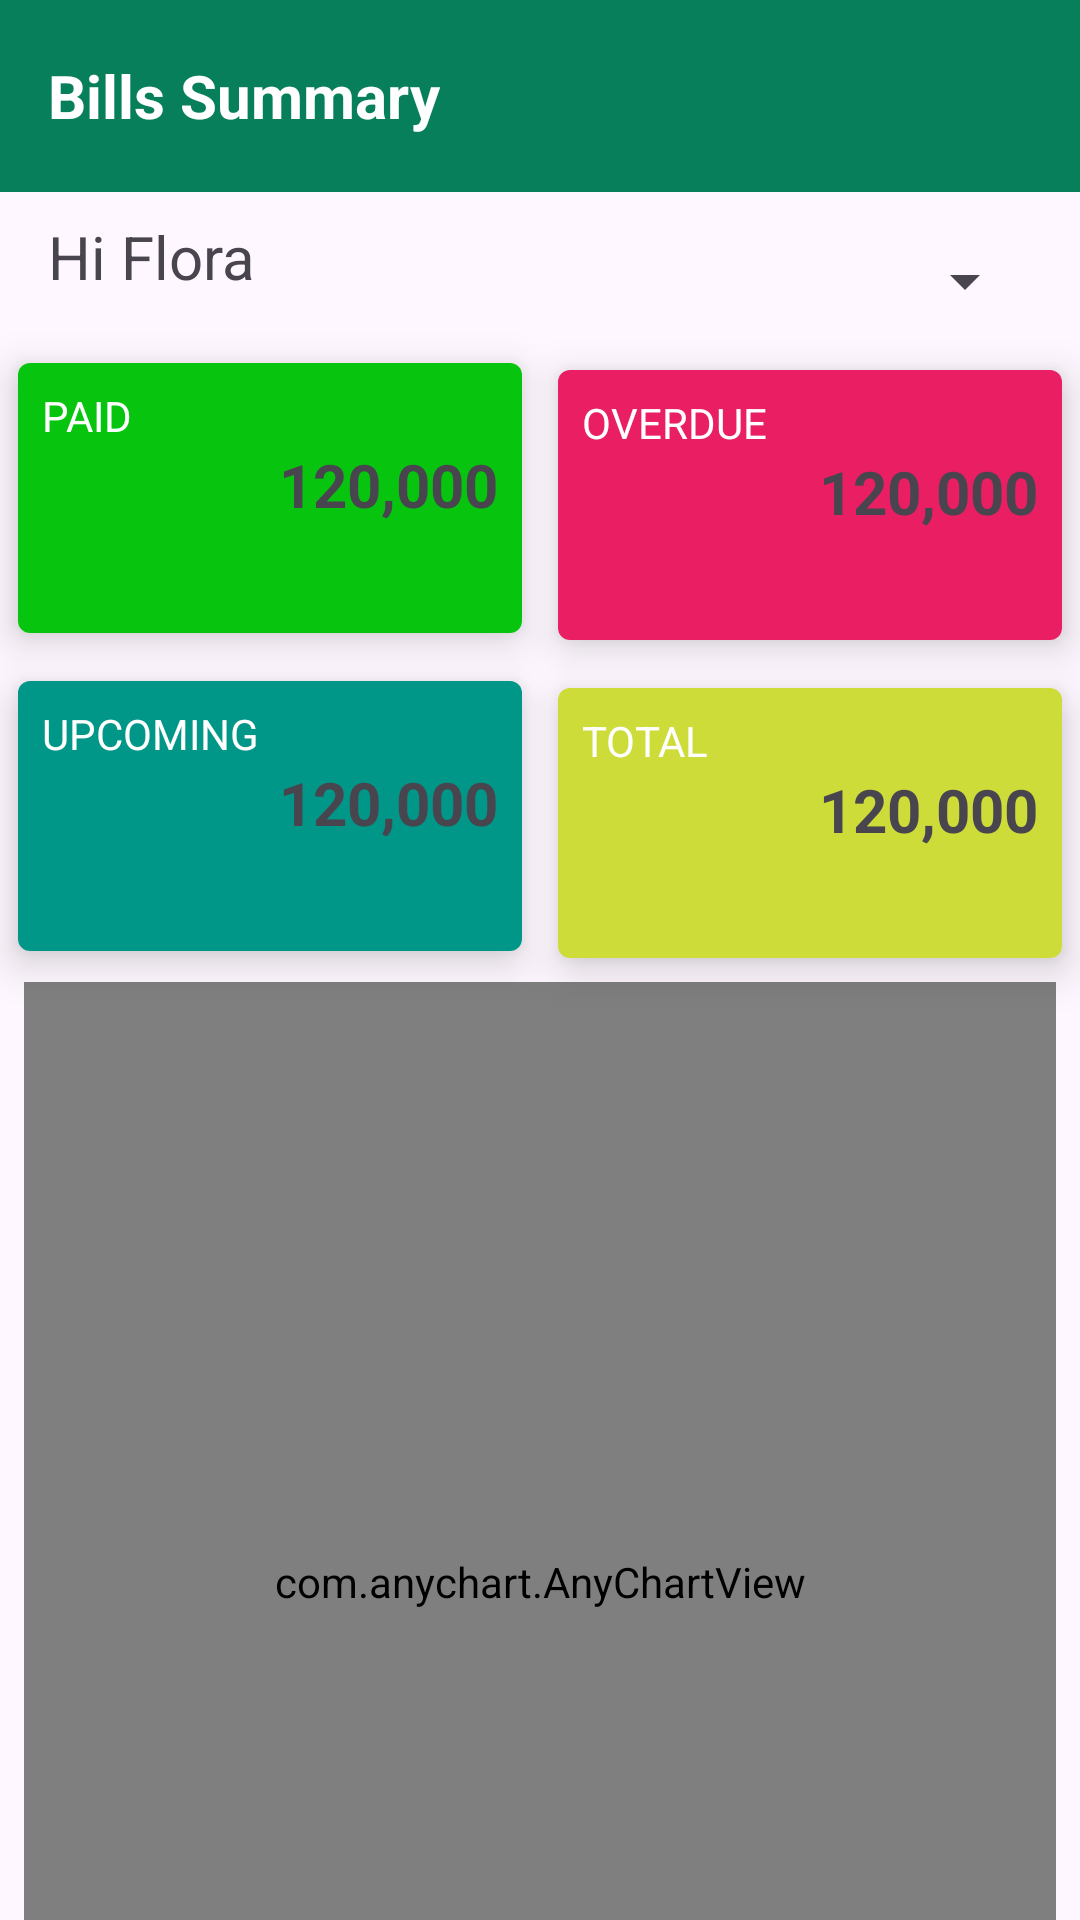

Reconstruct the res/layout file that produces this screen, plus the resources it refers to.
<!-- AndroidManifest.xml: application theme Theme.BillManagementApp -->
<!-- res/layout/fragment_summary.xml -->
<?xml version="1.0" encoding="utf-8"?>
<androidx.constraintlayout.widget.ConstraintLayout
    xmlns:android="http://schemas.android.com/apk/res/android"
    xmlns:app="http://schemas.android.com/apk/res-auto"
    xmlns:tools="http://schemas.android.com/tools"
    android:layout_width="match_parent"
    android:layout_height="match_parent"
    tools:context=".ui.SummaryFragment">

    <androidx.appcompat.widget.Toolbar
        android:id="@+id/tbarAddBill"
        android:layout_width="0dp"
        android:layout_height="wrap_content"
        android:background="?attr/colorPrimary"
        android:minHeight="?attr/actionBarSize"
        android:theme="?attr/actionBarTheme"
        app:layout_constraintEnd_toEndOf="parent"
        app:layout_constraintStart_toStartOf="parent"
        app:layout_constraintTop_toTopOf="parent">

        <TextView
            android:id="@+id/tvTitle"
            android:layout_width="wrap_content"
            android:layout_height="wrap_content"
            android:text="Bills Summary"
            android:textColor="@color/white"
            android:textSize="20sp"
            android:textStyle="bold" />
    </androidx.appcompat.widget.Toolbar>


    <TextView
        android:id="@+id/tvUserName"
        android:layout_width="99dp"
        android:layout_height="29dp"
        android:layout_marginStart="16dp"
        android:layout_marginTop="8dp"
        android:text="Hi Flora"
        android:textSize="20dp"
        app:layout_constraintStart_toStartOf="parent"
        app:layout_constraintTop_toBottomOf="@+id/tbarAddBill" />


    <Spinner
        android:id="@+id/spSummaryFrequency"
        android:layout_width="77dp"
        android:layout_height="43dp"
        android:layout_marginStart="154dp"
        android:layout_marginTop="8dp"
        android:layout_marginEnd="16dp"
        app:layout_constraintBottom_toBottomOf="@+id/tvUserName"
        app:layout_constraintEnd_toEndOf="parent"
        app:layout_constraintHorizontal_bias="0.285"
        app:layout_constraintStart_toEndOf="@+id/tvUserName"
        app:layout_constraintTop_toTopOf="@+id/tvUserName"
        app:layout_constraintVertical_bias="0.363" />

    <androidx.cardview.widget.CardView
        android:id="@+id/cvPaid"
        android:layout_width="168dp"
        android:layout_height="90dp"
        android:layout_marginStart="16dp"
        android:layout_marginTop="20dp"
        android:layout_marginEnd="16dp"
        app:cardCornerRadius="4dp"
        app:cardElevation="8dp"
        app:layout_constraintEnd_toStartOf="@id/guideline"
        app:layout_constraintStart_toStartOf="parent"
        app:layout_constraintTop_toBottomOf="@+id/tvUserName">

        <LinearLayout
            android:layout_width="match_parent"
            android:layout_height="match_parent"
            android:background="#07C50F"
            android:orientation="vertical"
            android:padding="8dp">

            <com.google.android.material.textview.MaterialTextView
                android:layout_width="wrap_content"
                android:layout_height="wrap_content"
                android:textColor="@color/white"
                android:id="@+id/tvPaidStatus"
                android:text="PAID" />

            <com.google.android.material.textview.MaterialTextView
                android:id="@+id/tvPaidAmt"
                android:layout_width="wrap_content"
                android:layout_height="wrap_content"
                android:layout_gravity="end"
                android:textSize="20sp"
                android:textStyle="bold"
                android:text="120,000" />

        </LinearLayout>
    </androidx.cardview.widget.CardView>


    <androidx.cardview.widget.CardView
        android:id="@+id/cvPending"
        android:layout_width="168dp"
        android:layout_height="90dp"
        android:layout_marginStart="16dp"
        android:layout_marginTop="16dp"
        android:layout_marginEnd="16dp"
        app:cardCornerRadius="4dp"
        app:cardElevation="8dp"
        app:layout_constraintEnd_toStartOf="@id/guideline"
        app:layout_constraintStart_toStartOf="parent"
        app:layout_constraintTop_toBottomOf="@+id/cvPaid">

        <LinearLayout
            android:layout_width="match_parent"
            android:layout_height="match_parent"
            android:background="#009688"
            android:orientation="vertical"
            android:padding="8dp">

            <com.google.android.material.textview.MaterialTextView
                android:layout_width="wrap_content"
                android:layout_height="wrap_content"
                android:textColor="@color/white"
                android:id="@+id/tvPendingStatus"
                android:text="UPCOMING" />

            <com.google.android.material.textview.MaterialTextView
                android:id="@+id/tvPendingAmt"
                android:layout_width="wrap_content"
                android:layout_height="wrap_content"
                android:layout_gravity="end"
                android:textSize="20sp"
                android:textStyle="bold"
                android:text="120,000" />

        </LinearLayout>

    </androidx.cardview.widget.CardView>



    <androidx.cardview.widget.CardView
        android:id="@+id/cvOverdue"
        android:layout_width="168dp"
        android:layout_height="90dp"
        android:layout_marginStart="16dp"
        android:layout_marginTop="8dp"
        android:layout_marginEnd="16dp"
        app:cardCornerRadius="4dp"
        app:cardElevation="8dp"
        app:layout_constraintEnd_toEndOf="parent"
        app:layout_constraintStart_toStartOf="@id/guideline"
        app:layout_constraintTop_toBottomOf="@id/spSummaryFrequency">

        <LinearLayout
            android:layout_width="match_parent"
            android:layout_height="match_parent"
            android:background="#E91E63"
            android:orientation="vertical"
            android:padding="8dp">

            <com.google.android.material.textview.MaterialTextView
                android:layout_width="wrap_content"
                android:layout_height="wrap_content"
                android:textColor="@color/white"
                android:id="@+id/tvOverdueStatus"
                android:text="OVERDUE" />

            <com.google.android.material.textview.MaterialTextView
                android:id="@+id/tvOverdueAmt"
                android:layout_width="wrap_content"
                android:layout_height="wrap_content"
                android:layout_gravity="end"
                android:textSize="20sp"
                android:textStyle="bold"
                android:text="120,000" />

        </LinearLayout>
    </androidx.cardview.widget.CardView>



    <androidx.cardview.widget.CardView
        android:id="@+id/cvTotal"
        android:layout_width="168dp"
        android:layout_height="90dp"
        android:layout_marginStart="16dp"
        android:layout_marginTop="16dp"
        android:layout_marginEnd="16dp"
        app:cardCornerRadius="4dp"
        app:cardElevation="8dp"
        app:layout_constraintEnd_toEndOf="parent"
        app:layout_constraintStart_toStartOf="@id/guideline"
        app:layout_constraintTop_toBottomOf="@id/cvOverdue">

        <LinearLayout
            android:layout_width="match_parent"
            android:layout_height="match_parent"
            android:background="#CDDC39"
            android:orientation="vertical"
            android:padding="8dp">

            <com.google.android.material.textview.MaterialTextView
                android:layout_width="wrap_content"
                android:layout_height="wrap_content"
                android:textColor="@color/white"
                android:id="@+id/tvTotalStatus"
                android:text="TOTAL" />

            <com.google.android.material.textview.MaterialTextView
                android:id="@+id/tvTotalAmt"
                android:layout_width="wrap_content"
                android:layout_height="wrap_content"
                android:layout_gravity="end"
                android:textSize="20sp"
                android:textStyle="bold"
                android:text="120,000" />

        </LinearLayout>
    </androidx.cardview.widget.CardView>


    <com.anychart.AnyChartView
        android:id="@+id/summaryChart"
        android:layout_width="match_parent"
        android:layout_height="400dp"
        android:layout_margin="8dp"
        app:layout_constraintBottom_toBottomOf="parent"
        app:layout_constraintEnd_toEndOf="parent"
        app:layout_constraintStart_toStartOf="parent"
        app:layout_constraintTop_toBottomOf="@id/cvTotal"
        app:layout_constraintVertical_bias="0.0" />

    <androidx.constraintlayout.widget.Guideline
        android:id="@+id/guideline"
        android:layout_width="wrap_content"
        android:layout_height="wrap_content"
        android:orientation="vertical"
        app:layout_constraintGuide_percent="0.5"/>

    <ImageView
        android:id="@+id/fabAddBill"
        android:layout_width="45dp"
        android:layout_height="45dp"
        app:tint="@color/teal9"
        android:layout_marginEnd="16dp"
        android:layout_marginBottom="16dp"
        android:src="@drawable/baseline_add_box_24"
        app:layout_constraintBottom_toBottomOf="parent"
        app:layout_constraintEnd_toEndOf="parent" />

</androidx.constraintlayout.widget.ConstraintLayout>
<!-- resources referenced by this layout -->
<resources>
  <color name="teal9">#087f5b</color>
  <color name="white">#FFFFFFFF</color>
  <style name="Theme.BillManagementApp" parent="Base.Theme.BillManagementApp" />
  <style name="Base.Theme.BillManagementApp" parent="Theme.Material3.DayNight.NoActionBar">
          
          
  
  
          <item name="colorPrimary">@color/teal9</item>
          <item name="colorPrimaryVariant" />
      </style>
</resources>
